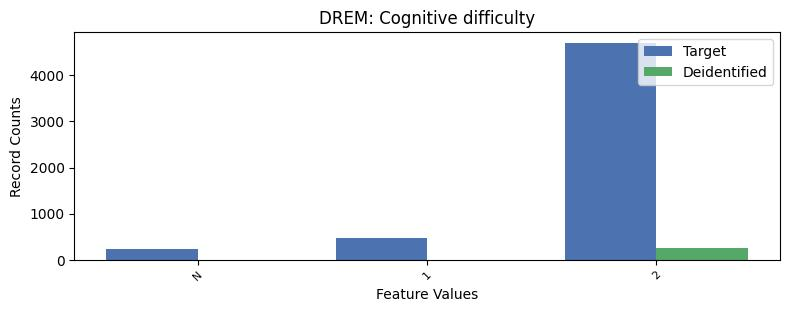

Data behind this chart, as committed beside it:
, DREM, count_target, count_deidentified
0, 2, 4704, 244.0
1, 1, 461, 0.0
2, -1, 230, 0.0
